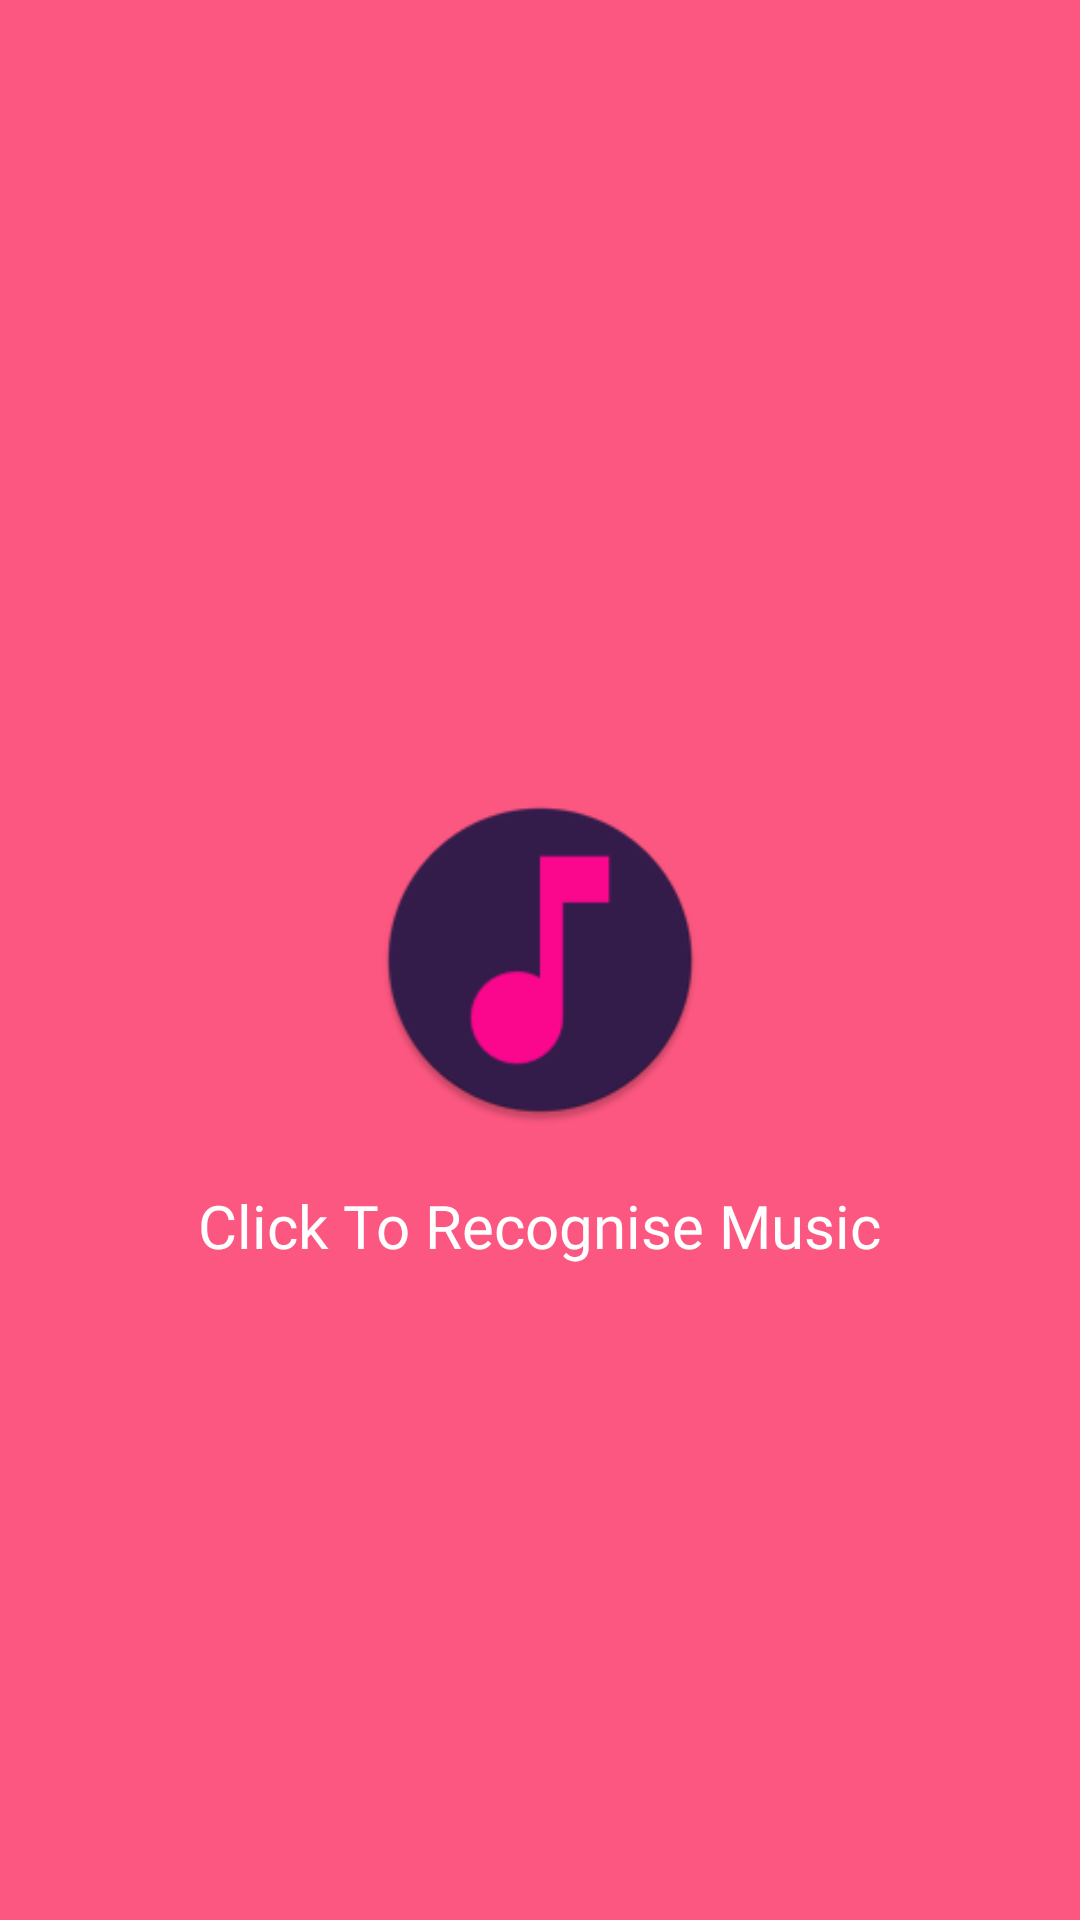

Reconstruct the res/layout file that produces this screen, plus the resources it refers to.
<!-- AndroidManifest.xml: application theme AppTheme -->
<!-- res/layout/fragment_home.xml -->
<FrameLayout xmlns:android="http://schemas.android.com/apk/res/android"
    xmlns:tools="http://schemas.android.com/tools"
    android:id="@+id/root_layout"
    android:layout_width="match_parent"
    android:layout_height="match_parent"
    tools:context="com.boilerplate.music.musicrecognition.HomeFragment">

    <RelativeLayout
        android:layout_width="match_parent"
        android:layout_height="match_parent"
        android:background="@color/colorPrimary">

        <ImageView
            android:id="@+id/record_audio"
            android:layout_width="150dp"
            android:layout_height="150dp"
            android:layout_centerHorizontal="true"
            android:layout_centerVertical="true"
            android:padding="20dp"
            android:scaleType="fitXY"
            android:src="@mipmap/ic_music_note" />

        <TextView
            android:id="@+id/label_recognise"
            android:layout_width="wrap_content"
            android:layout_height="wrap_content"
            android:layout_below="@+id/record_audio"
            android:layout_centerHorizontal="true"
            android:fontFamily="@font/nunito_semibold"
            android:text="Click To Recognise Music"
            android:textColor="@android:color/white"
            android:textSize="20dp" />

    </RelativeLayout>

</FrameLayout>
<!-- resources referenced by this layout -->
<resources>
  <color name="colorPrimary">#fc5780</color>
  <!-- mipmap ic_music_note: png bitmap (mipmap-hdpi, 2695 bytes) -->
  <style name="AppTheme" parent="Theme.AppCompat.Light.NoActionBar">
          <item name="colorPrimary">@color/colorPrimary</item>
          <item name="colorPrimaryDark">@color/colorPrimaryDark</item>
          <item name="colorAccent">@color/colorAccent</item>
      </style>
  <color name="colorPrimaryDark">#ff0800</color>
  <color name="colorAccent">#FF40B1</color>
</resources>
